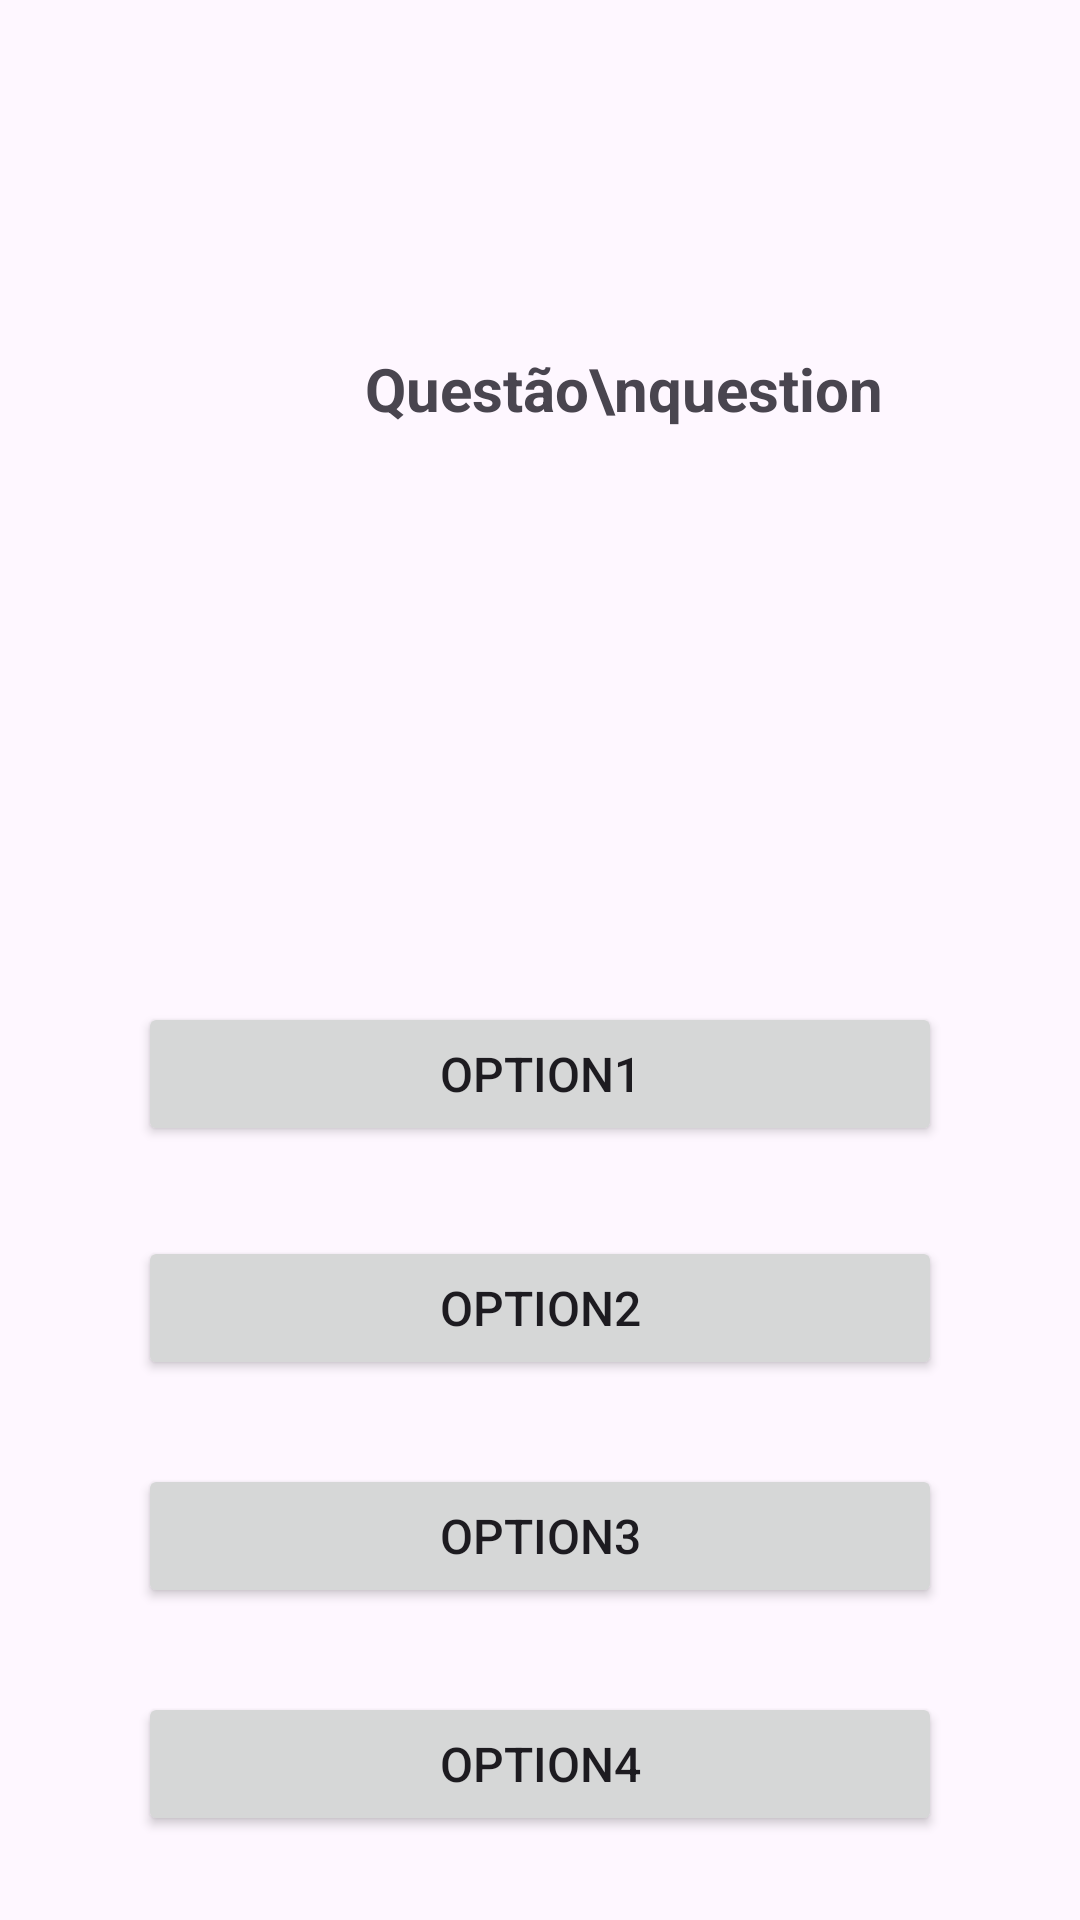

Produce the Android XML layout that renders to this screen, including the resource entries it uses.
<!-- AndroidManifest.xml: application theme Theme.Quiz -->
<!-- res/layout/activity_main.xml -->
<?xml version="1.0" encoding="utf-8"?>
<LinearLayout xmlns:android="http://schemas.android.com/apk/res/android"
    xmlns:app="http://schemas.android.com/apk/res-auto"
    xmlns:tools="http://schemas.android.com/tools"
    android:id="@+id/main"
    android:layout_width="match_parent"
    android:layout_height="match_parent"
    android:background="@drawable/imagem2"
    android:orientation="vertical"
    android:padding="16dp"
    tools:context=".MainActivity">


    <LinearLayout
        android:layout_width="match_parent"
        android:layout_height="785dp"
        android:layout_marginTop="10dp"
        android:orientation="vertical"
        android:padding="30dp">

        <TextView
            android:id="@+id/questionText"
            android:layout_width="324dp"
            android:layout_height="204dp"
            android:layout_marginBottom="54dp"
            android:padding="60dp"
            android:text="Questão\nquestion"
            android:textAlignment="center"
            android:textColor="@color/pink"
            android:textSize="20sp"
            android:textStyle="bold"
            tools:visibility="visible" />

        <Button
            android:id="@+id/option1Button"
            android:layout_width="match_parent"
            android:layout_height="wrap_content"
            android:layout_marginTop="20dp"
            android:layout_marginBottom="10dp"
            android:text="option1"
            android:textSize="16sp" />

        <Button
            android:id="@+id/option2Button"
            android:layout_width="match_parent"
            android:layout_height="wrap_content"
            android:layout_marginTop="20dp"
            android:layout_marginBottom="8dp"
            android:text="option2"
            android:textSize="16sp" />

        <Button
            android:id="@+id/option3Button"
            android:layout_width="match_parent"
            android:layout_height="wrap_content"
            android:layout_marginTop="20dp"
            android:layout_marginBottom="8dp"
            android:text="option3"
            android:textSize="16sp" />

        <Button
            android:id="@+id/option4Button"
            android:layout_width="match_parent"
            android:layout_height="wrap_content"
            android:layout_marginTop="20dp"
            android:layout_marginBottom="8dp"
            android:text="option4"
            android:textSize="16sp" />

        <Button
            android:id="@+id/restartButton"
            android:layout_width="match_parent"
            android:layout_height="54dp"
            android:layout_margin="20dp"
            android:backgroundTint="@color/pink"
            android:enabled="false"
            android:padding="0dp"
            android:text="Restart Quiz"
            android:textColor="@color/white"
            android:textSize="16sp" />

    </LinearLayout>

</LinearLayout>
<!-- resources referenced by this layout -->
<resources>
  <color name="white">#FFFFFFFF</color>
  <style name="Theme.Quiz" parent="Base.Theme.Quiz" />
  <style name="Base.Theme.Quiz" parent="Theme.Material3.DayNight.NoActionBar">
          
          <item name="colorPrimary">@color/navyBlue</item> --&gt;
          <item name="colorPrimaryVariant">@color/navyBlue</item> --&gt;
          <item name="android:statusBarColor">@color/navyBlue</item> --&gt;
  
  
      </style>
  <color name="navyBlue">#001F54</color>
</resources>
